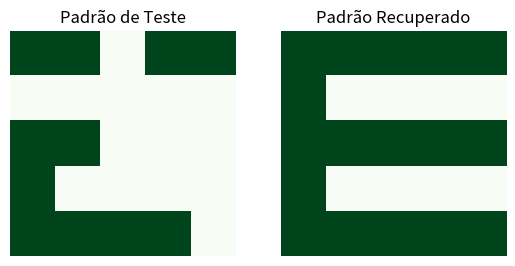
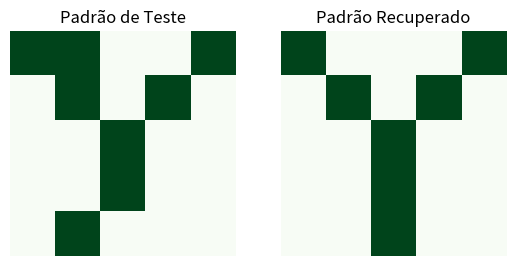
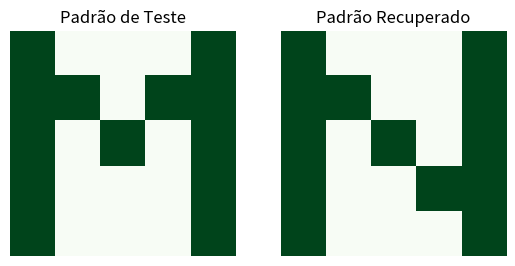
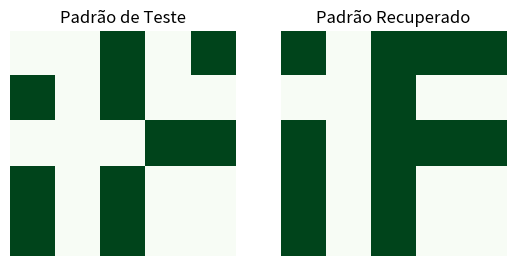

Source code (Python) for these figures, in order:
import numpy as np
import time
import matplotlib.pyplot as plt


class HopfieldNetwork:
    def __init__(self, pattern_size):
        self.pattern_size = pattern_size
        # Inicialização da matriz de pesos com zeros
        self.weights = np.zeros((pattern_size ** 2, pattern_size ** 2))

    def train(self, patterns):
        start_time = time.time()
        for pattern in patterns:
            flattened_pattern = pattern.flatten()
            # Cálculo da matriz de pesos: soma externa dos padrões
            self.weights += np.outer(flattened_pattern, flattened_pattern)
            # Atribuição de zeros na diagonal da matriz de pesos
            np.fill_diagonal(self.weights, 0)
        end_time = time.time()
        training_time = end_time - start_time
        return training_time

    def recall(self, pattern, max_iter=100):
        flattened_pattern = pattern.flatten()
        num_iterations = 0
        for _ in range(max_iter):
            num_iterations += 1
            # Atualização do padrão de forma iterativa
            new_pattern = np.sign(np.dot(self.weights, flattened_pattern))
            # Verificação se o padrão convergiu
            if np.array_equal(new_pattern, flattened_pattern):
                break
            flattened_pattern = new_pattern
        return new_pattern.reshape(pattern.shape), num_iterations


# Função para calcular a porcentagem de acerto entre o padrão original e o padrão recuperado
def calculate_accuracy(original_pattern, retrieved_pattern):
    original_pattern_int = original_pattern.astype(int)
    retrieved_pattern_int = retrieved_pattern.astype(int)

    total_elements = original_pattern_int.size
    correct_elements = np.sum(original_pattern_int == retrieved_pattern_int)
    accuracy_percentage = (correct_elements / total_elements) * 100
    return accuracy_percentage


def visualize_matrices(original_matrix, recovered_matrix):
    fig, axs = plt.subplots(1, 2)
    axs[0].imshow(original_matrix, cmap='Greens', interpolation='nearest')
    axs[0].set_title("Padrão de Teste")
    axs[0].axis('off')
    axs[1].imshow(recovered_matrix, cmap='Greens', interpolation='nearest')
    axs[1].set_title("Padrão Recuperado")
    axs[1].axis('off')
    plt.show()


# Padrões de treinamento
training_patterns = [
    # E
    np.array([[1,  1,  1,  1,  1],
              [1, -1, -1, -1, -1],
              [1,  1,  1,  1,  1],
              [1, -1, -1, -1, -1],
              [1,  1,  1,  1,  1]]),
    # Y
    np.array([[1, -1, -1, -1,  1],
              [-1, 1, -1,  1, -1],
              [-1, -1, 1, -1, -1],
              [-1, -1, 1, -1, -1],
              [-1, -1, 1, -1, -1]]),
    # N
    np.array([[1, -1, -1, -1, 1],
              [1,  1, -1, -1, 1],
              [1, -1,  1, -1, 1],
              [1, -1, -1,  1, 1],
              [1, -1, -1, -1, 1]]),
    # IF
    np.array([[1, -1, 1,  1,  1],
             [-1, -1, 1, -1, -1],
              [1, -1, 1,  1,  1],
              [1, -1, 1, -1, -1],
              [1, -1, 1, -1, -1]]),
]

# Padrões de teste
test_patterns = [
    # E falhado
    np.array([[1,  1, -1,  1,  1],
             [-1, -1, -1, -1, -1],
              [1,  1, -1, -1, -1],
              [1, -1, -1, -1, -1],
              [1,  1,  1,  1, -1]]),
    # Y falhado
    np.array([[1,  1, -1, -1,  1],
             [-1,  1, -1,  1, -1],
             [-1, -1,  1, -1, -1],
             [-1, -1,  1, -1, -1],
             [-1,  1, -1, -1, -1]]),
    # M
    np.array([[1, -1, -1, -1, 1],
              [1,  1, -1,  1, 1],
              [1, -1,  1, -1, 1],
              [1, -1, -1, -1, 1],
              [1, -1, -1, -1, 1]]),
    # IF falhado
    np.array([[-1, -1, 1, -1,  1],
              [1,  -1, 1, -1, -1],
             [-1,  -1, -1,  1,  1],
              [1,  -1, 1, -1, -1],
              [1,  -1, 1, -1, -1]]),
]

# Crie e treine a rede
network = HopfieldNetwork(pattern_size=5)
training_time = network.train(training_patterns)
num_iteracoes_totais = 0

# Teste a recuperação dos padrões de teste
for pattern in test_patterns:
    retrieved_pattern, num_iterations = network.recall(pattern)
    num_iteracoes_totais+= num_iterations
    print("Padrão Teste:")
    print(pattern)
    print("\nPadrão Recuperado:")
    print(retrieved_pattern)
    accuracy = calculate_accuracy(pattern, retrieved_pattern)
    print("Porcentagem de Semelhança do Padrão de Teste com o padrão recuperado: {:.2f}%\n".format(accuracy))
    print("Número de iterações:", num_iterations)
    visualize_matrices(pattern, retrieved_pattern)

media_iteracoes_por_teste = num_iteracoes_totais / len(test_patterns)
media_tempo_recuperacao = training_time / len(test_patterns)

print("Estatísticas gerais")
print("Tempo de Treinamento: {:.6f} segundos".format(training_time))
print("Número de iterações totais:", num_iteracoes_totais)
print("Média de iterações por teste:", media_iteracoes_por_teste)
print("Tempo médio de recuperação por teste: {:.6f} segundos".format(media_tempo_recuperacao))
